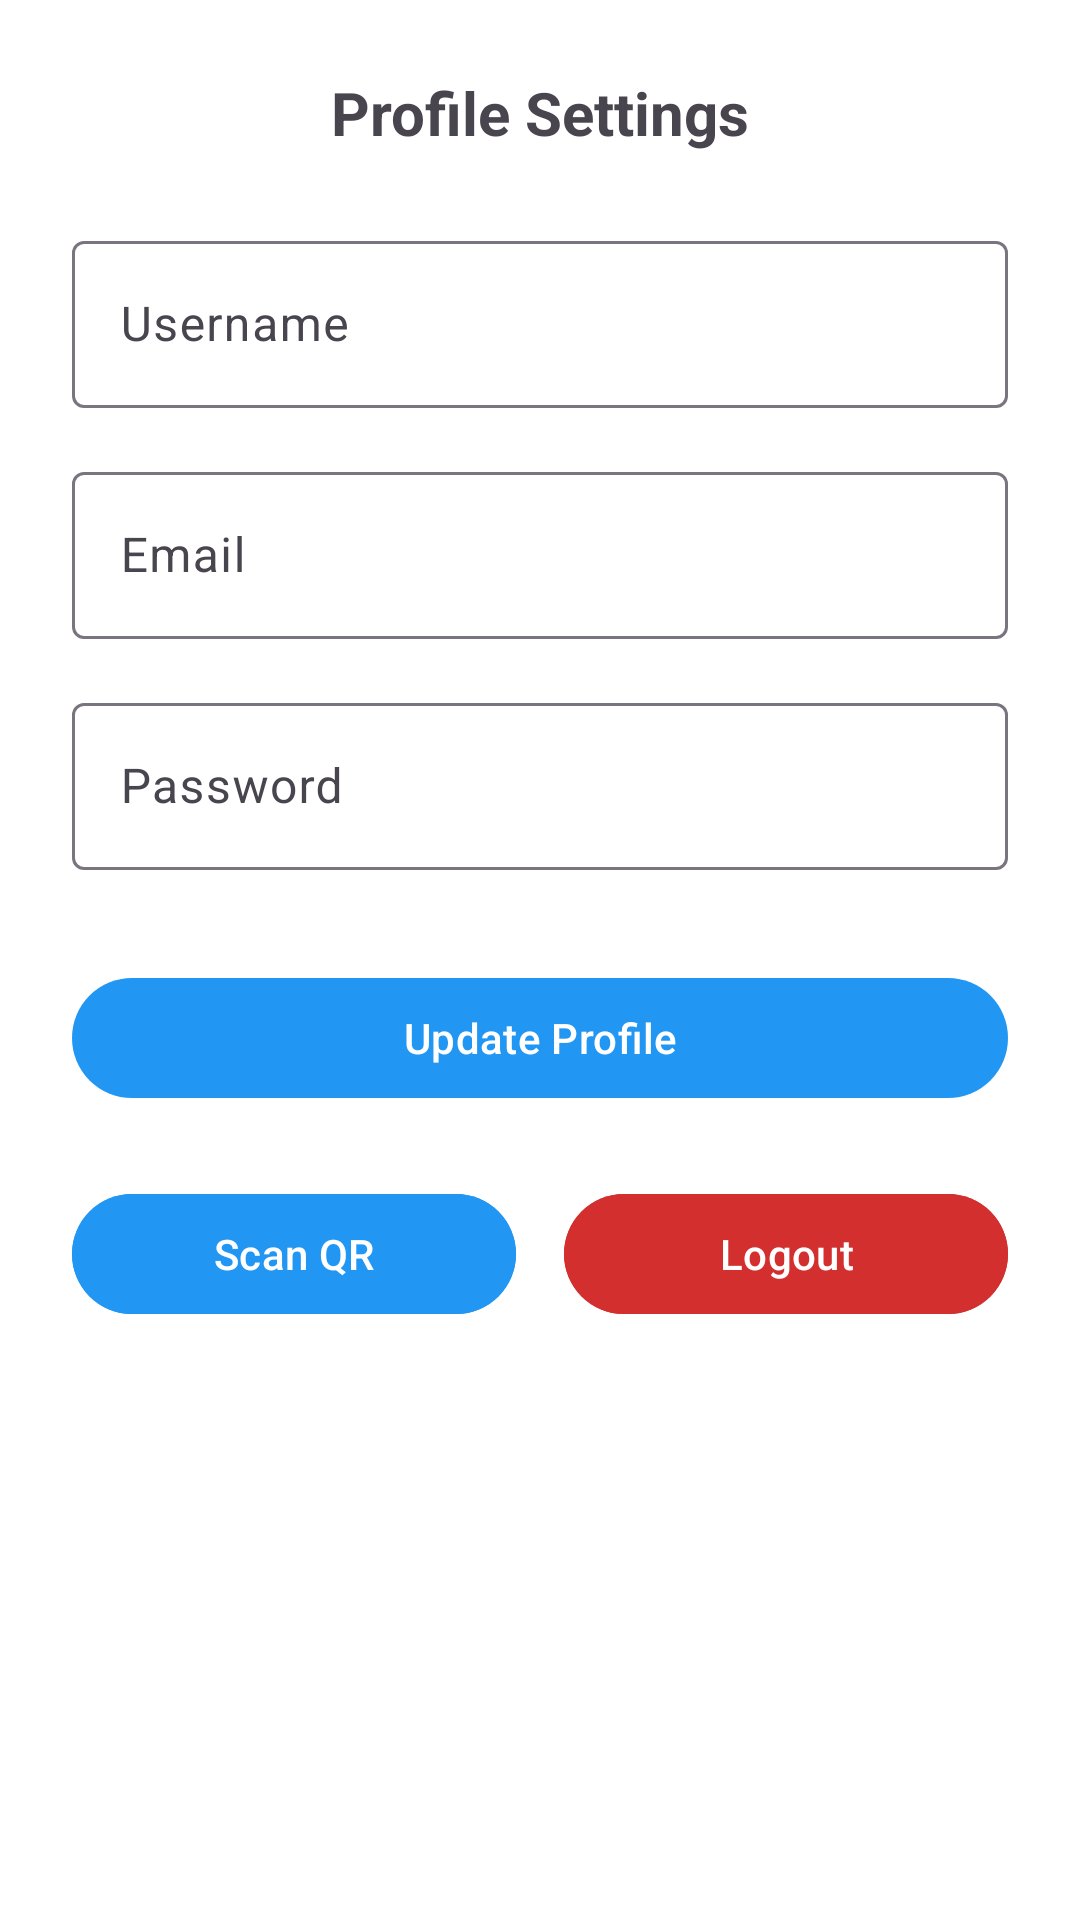

Write the Android layout XML for this screen, with the resource values it uses.
<!-- AndroidManifest.xml: application theme Theme.SafeVisit -->
<!-- res/layout/fragment_profile.xml -->
<?xml version="1.0" encoding="utf-8"?>
<androidx.constraintlayout.widget.ConstraintLayout
    xmlns:android="http://schemas.android.com/apk/res/android"
    xmlns:app="http://schemas.android.com/apk/res-auto"
    android:layout_width="match_parent"
    android:layout_height="match_parent"
    android:padding="24dp"
    android:background="@color/white">

    <TextView
        android:id="@+id/profileTitle"
        android:layout_width="wrap_content"
        android:layout_height="wrap_content"
        android:text="@string/profile_settings"
        android:textSize="20sp"
        android:textStyle="bold"
        app:layout_constraintTop_toTopOf="parent"
        app:layout_constraintStart_toStartOf="parent"
        app:layout_constraintEnd_toEndOf="parent" />

    <com.google.android.material.textfield.TextInputLayout
        android:id="@+id/usernameLayout"
        android:layout_width="0dp"
        android:layout_height="wrap_content"
        android:hint="@string/username"
        app:layout_constraintTop_toBottomOf="@id/profileTitle"
        app:layout_constraintStart_toStartOf="parent"
        app:layout_constraintEnd_toEndOf="parent"
        android:layout_marginTop="24dp">

        <com.google.android.material.textfield.TextInputEditText
            android:id="@+id/usernameEdit"
            android:layout_width="match_parent"
            android:layout_height="wrap_content"/>
    </com.google.android.material.textfield.TextInputLayout>

    <com.google.android.material.textfield.TextInputLayout
        android:id="@+id/emailLayout"
        android:layout_width="0dp"
        android:layout_height="wrap_content"
        android:hint="@string/email"
        app:layout_constraintTop_toBottomOf="@id/usernameLayout"
        app:layout_constraintStart_toStartOf="parent"
        app:layout_constraintEnd_toEndOf="parent"
        android:layout_marginTop="16dp">

        <com.google.android.material.textfield.TextInputEditText
            android:id="@+id/emailEdit"
            android:layout_width="match_parent"
            android:layout_height="wrap_content"/>
    </com.google.android.material.textfield.TextInputLayout>

    <com.google.android.material.textfield.TextInputLayout
        android:id="@+id/passwordLayout"
        android:layout_width="0dp"
        android:layout_height="wrap_content"
        android:hint="@string/password"
        app:layout_constraintTop_toBottomOf="@id/emailLayout"
        app:layout_constraintStart_toStartOf="parent"
        app:layout_constraintEnd_toEndOf="parent"
        android:layout_marginTop="16dp">

        <com.google.android.material.textfield.TextInputEditText
            android:id="@+id/passwordEdit"
            android:layout_width="match_parent"
            android:layout_height="wrap_content"
            android:inputType="textPassword"/>
    </com.google.android.material.textfield.TextInputLayout>

    <com.google.android.material.button.MaterialButton
        android:id="@+id/updateProfileBtn"
        android:layout_width="0dp"
        android:layout_height="wrap_content"
        android:text="@string/update_profile"
        app:layout_constraintTop_toBottomOf="@id/passwordLayout"
        app:layout_constraintStart_toStartOf="parent"
        app:layout_constraintEnd_toEndOf="parent"
        android:layout_marginTop="32dp" />

    
    <LinearLayout
        android:id="@+id/actionButtonsRow"
        android:layout_width="0dp"
        android:layout_height="wrap_content"
        android:orientation="horizontal"
        android:layout_marginTop="24dp"
        app:layout_constraintTop_toBottomOf="@id/updateProfileBtn"
        app:layout_constraintStart_toStartOf="parent"
        app:layout_constraintEnd_toEndOf="parent">

        <com.google.android.material.button.MaterialButton
            android:id="@+id/qrScannerButton"
            android:layout_width="0dp"
            android:layout_height="wrap_content"
            android:layout_weight="1"
            android:text="@string/scan_qr"
            android:icon="@drawable/ic_qr_code"
            app:iconPadding="8dp"
            android:backgroundTint="@color/blue"
            android:textColor="@android:color/white" />

        <View
            android:layout_width="16dp"
            android:layout_height="wrap_content" />

        <com.google.android.material.button.MaterialButton
            android:id="@+id/logoutButton"
            android:layout_width="0dp"
            android:layout_height="wrap_content"
            android:layout_weight="1"
            android:text="@string/logout"
            android:icon="@drawable/ic_logout"
            app:iconPadding="8dp"
            android:backgroundTint="@color/error"
            android:textColor="@android:color/white" />
    </LinearLayout>
</androidx.constraintlayout.widget.ConstraintLayout>
<!-- resources referenced by this layout -->
<resources>
  <color name="blue">#2196F3</color>
  <color name="error">#D32F2F</color>
  <color name="white">#FFFFFF</color>
  <string name="email">Email</string>
  <string name="logout">Logout</string>
  <string name="password">Password</string>
  <string name="profile_settings">Profile Settings</string>
  <string name="scan_qr">Scan QR</string>
  <string name="update_profile">Update Profile</string>
  <string name="username">Username</string>
  <style name="Theme.SafeVisit" parent="Theme.Material3.DayNight.NoActionBar">
          
          <item name="colorPrimary">@color/blue</item>
          <item name="colorOnPrimary">@color/white</item>
          <item name="colorPrimaryContainer">@color/blue_variant</item>
          <item name="colorOnPrimaryContainer">@color/white</item>
  
          
          <item name="colorSecondary">@color/gray</item>
  
          
          <item name="android:statusBarColor" tools:targetApi="l">@color/blue_variant</item>
      </style>
  <color name="blue_variant">#1976D2</color>
  <color name="gray">#9E9E9E</color>
</resources>
